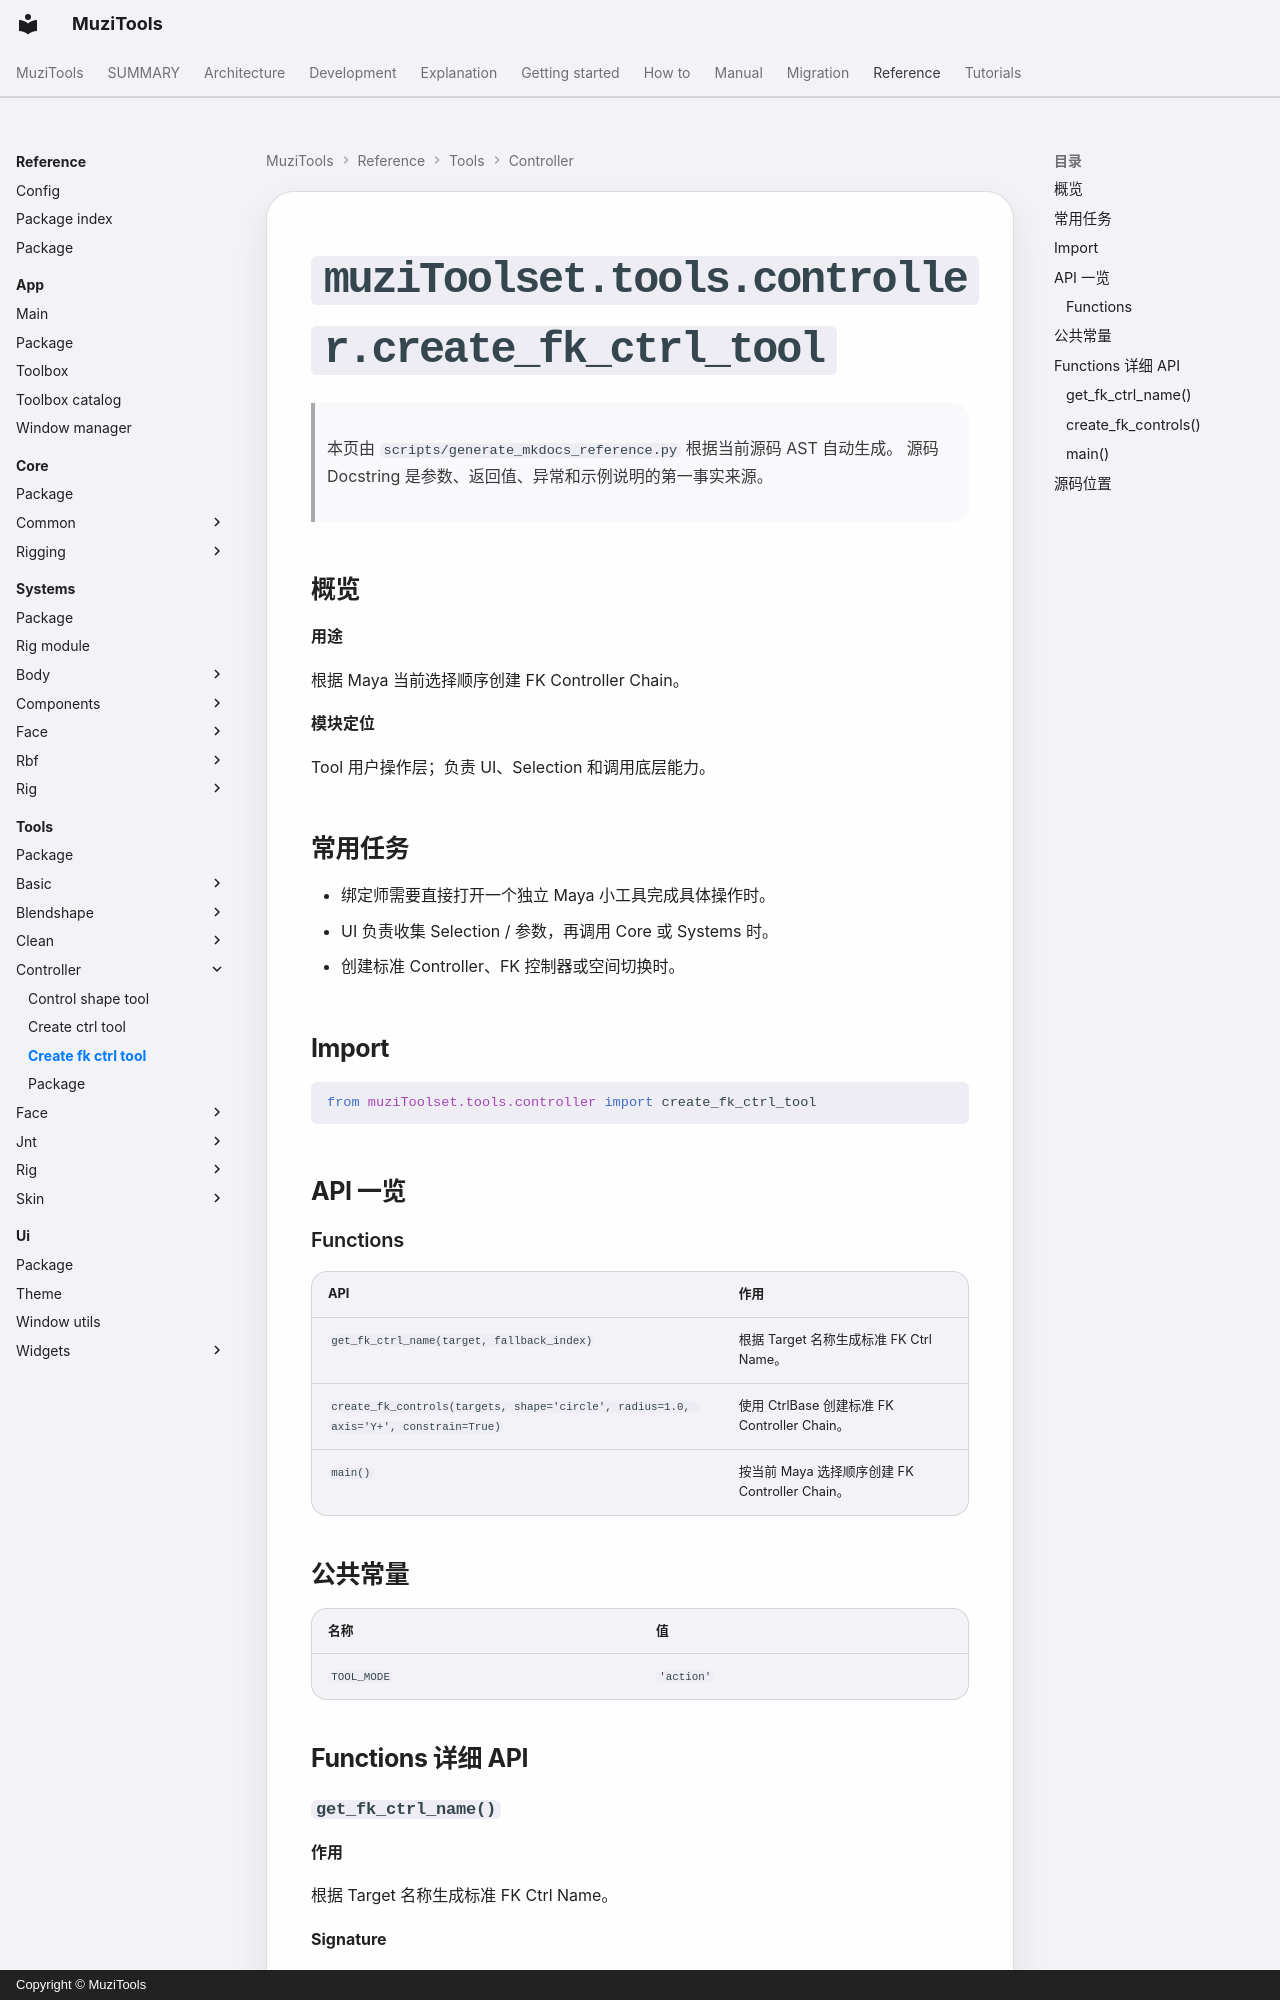

repository: MuZiMuZi/muziToolset · page: reference/tools/controller/create_fk_ctrl_tool/index.html · generator: mkdocs · copyright: Copyright © MuziTools

<!-- AUTO-GENERATED BY scripts/generate_mkdocs_reference.py -->

# `muziToolset.tools.controller.create_fk_ctrl_tool`

> 本页由 `scripts/generate_mkdocs_reference.py` 根据当前源码 AST 自动生成。
> 源码 Docstring 是参数、返回值、异常和示例说明的第一事实来源。

## 概览

**用途**

根据 Maya 当前选择顺序创建 FK Controller Chain。

**模块定位**

Tool 用户操作层；负责 UI、Selection 和调用底层能力。
## 常用任务

- 绑定师需要直接打开一个独立 Maya 小工具完成具体操作时。
- UI 负责收集 Selection / 参数，再调用 Core 或 Systems 时。
- 创建标准 Controller、FK 控制器或空间切换时。

## Import

```python
from muziToolset.tools.controller import create_fk_ctrl_tool
```

## API 一览

### Functions

| API | 作用 |
| --- | --- |
| `get_fk_ctrl_name(target, fallback_index)` | 根据 Target 名称生成标准 FK Ctrl Name。 |
| `create_fk_controls(targets, shape='circle', radius=1.0, axis='Y+', constrain=True)` | 使用 CtrlBase 创建标准 FK Controller Chain。 |
| `main()` | 按当前 Maya 选择顺序创建 FK Controller Chain。 |

## 公共常量

| 名称 | 值 |
| --- | --- |
| `TOOL_MODE` | `'action'` |

## Functions 详细 API
